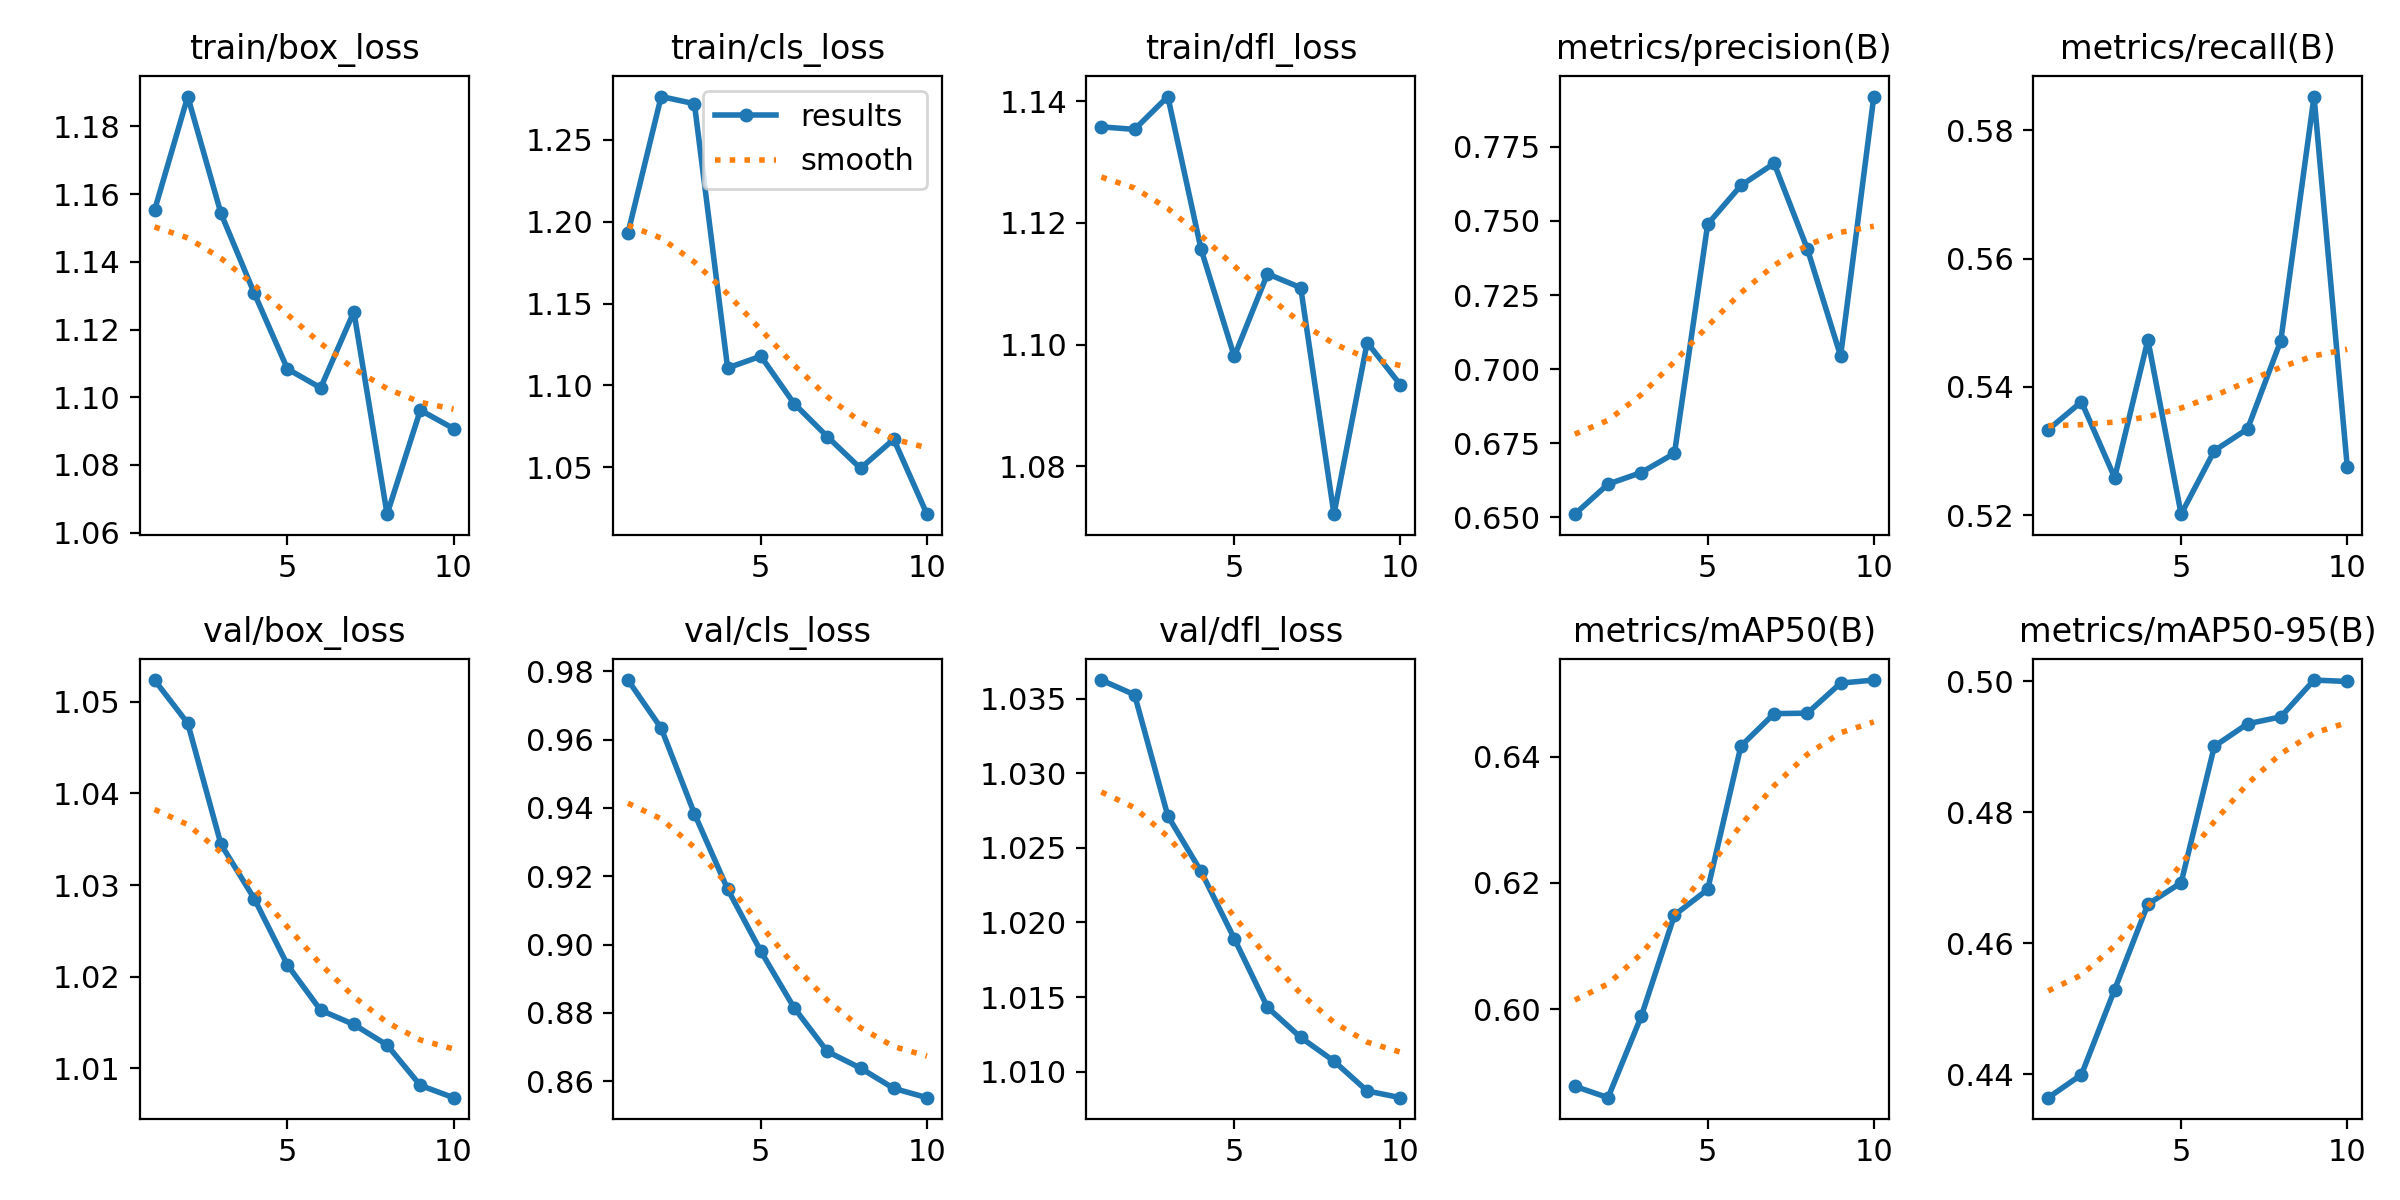

Source data for this figure (header and first rows):
epoch, time, train/box_loss, train/cls_loss, train/dfl_loss, metrics/precision(B), metrics/recall(B), metrics/mAP50(B), metrics/mAP50-95(B), val/box_loss, val/cls_loss, val/dfl_loss, lr/pg0, lr/pg1, lr/pg2
1, 7.381, 1.155, 1.193, 1.136, 0.651, 0.5333, 0.5878, 0.4365, 1.052, 0.9774, 1.036, 4.76e-06, 4.76e-06, 4.76e-06
2, 8.829, 1.189, 1.276, 1.135, 0.6611, 0.5377, 0.586, 0.44, 1.048, 0.9633, 1.035, 9.64971e-06, 9.64971e-06, 9.64971e-06
3, 10.28, 1.154, 1.272, 1.141, 0.6651, 0.5259, 0.5988, 0.453, 1.034, 0.9383, 1.027, 1.33613e-05, 1.33613e-05, 1.33613e-05
4, 11.73, 1.131, 1.111, 1.116, 0.6715, 0.5473, 0.6149, 0.466, 1.029, 0.9162, 1.023, 1.58948e-05, 1.58948e-05, 1.58948e-05
5, 13.16, 1.108, 1.118, 1.098, 0.7489, 0.5202, 0.619, 0.4693, 1.021, 0.898, 1.019, 1.72502e-05, 1.72502e-05, 1.72502e-05
6, 14.61, 1.103, 1.089, 1.112, 0.762, 0.5301, 0.6417, 0.4901, 1.016, 0.8815, 1.014, 1.74276e-05, 1.74276e-05, 1.74276e-05
7, 16.17, 1.125, 1.069, 1.109, 0.7694, 0.5335, 0.6468, 0.4935, 1.015, 0.8687, 1.012, 1.64268e-05, 1.64268e-05, 1.64268e-05
8, 17.56, 1.065, 1.049, 1.072, 0.7406, 0.5472, 0.6469, 0.4946, 1.013, 0.8638, 1.011, 1.42479e-05, 1.42479e-05, 1.42479e-05
9, 18.98, 1.096, 1.067, 1.1, 0.7044, 0.5853, 0.6516, 0.5002, 1.008, 0.8579, 1.009, 1.08909e-05, 1.08909e-05, 1.08909e-05
10, 20.35, 1.091, 1.021, 1.093, 0.792, 0.5275, 0.6521, 0.5, 1.007, 0.8552, 1.008, 6.35579e-06, 6.35579e-06, 6.35579e-06
